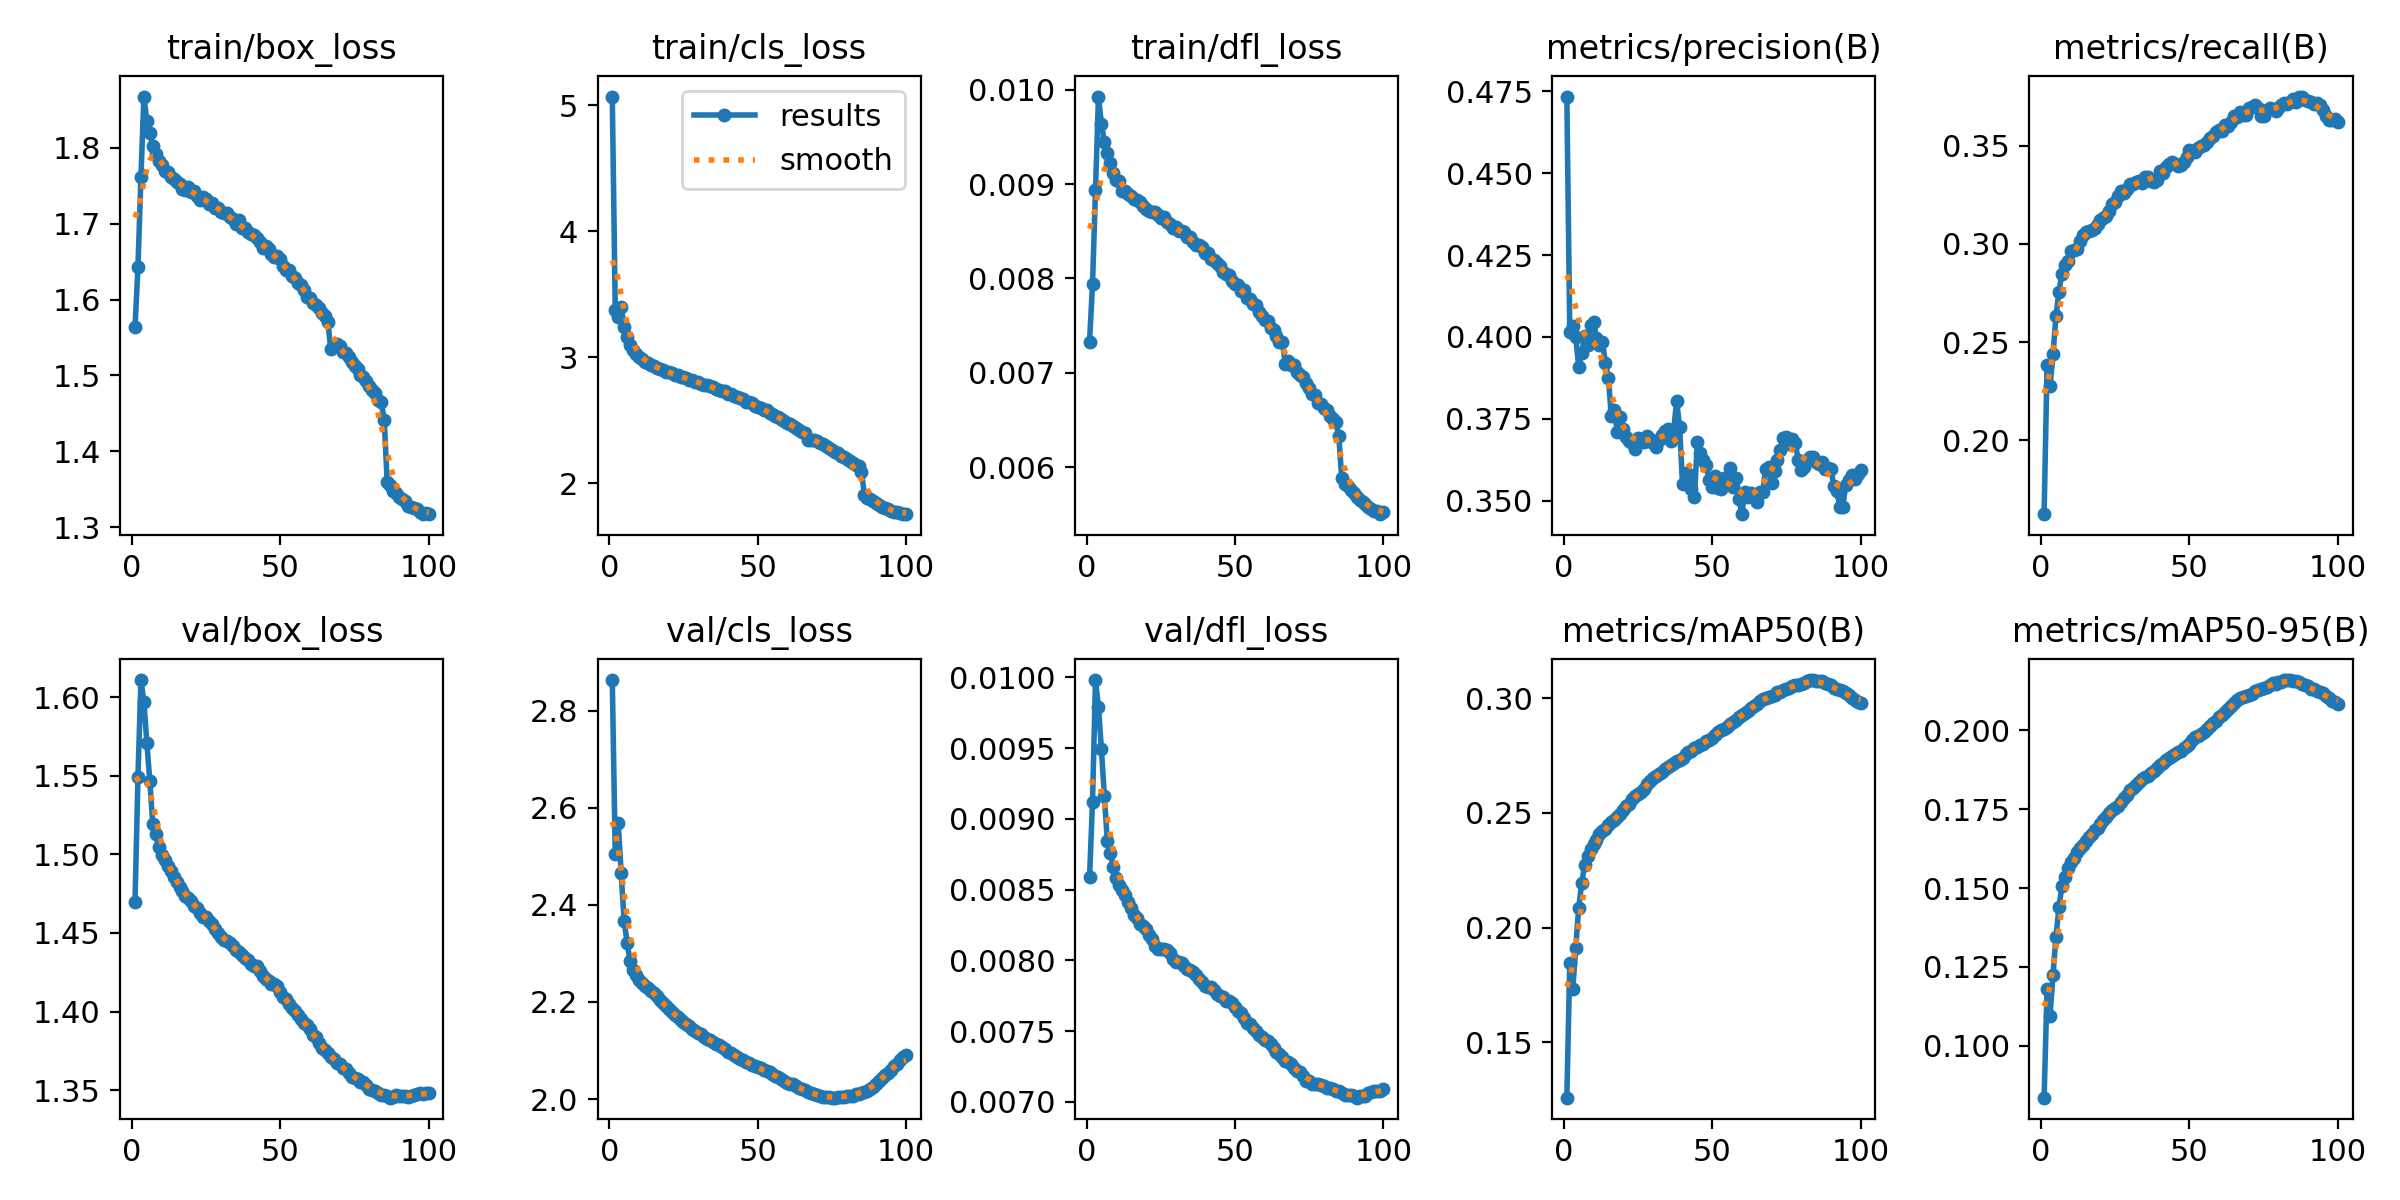

The file beside this chart, header and first rows:
epoch, time, train/box_loss, train/cls_loss, train/dfl_loss, metrics/precision(B), metrics/recall(B), metrics/mAP50(B), metrics/mAP50-95(B), val/box_loss, val/cls_loss, val/dfl_loss, lr/pg0, lr/pg1, lr/pg2
1, 957.4, 1.563, 5.068, 0.00733, 0.4734, 0.1625, 0.1259, 0.08359, 1.47, 2.863, 0.00859, 0.003332, 0.003332, 0.003332
2, 1872, 1.643, 3.374, 0.00794, 0.4015, 0.2385, 0.1848, 0.118, 1.549, 2.504, 0.00912, 0.006664, 0.006664, 0.006664
3, 2767, 1.761, 3.315, 0.00894, 0.4032, 0.2275, 0.1731, 0.1094, 1.611, 2.569, 0.00998, 0.009989, 0.009989, 0.009989
4, 3668, 1.868, 3.399, 0.00993, 0.3999, 0.244, 0.1913, 0.1226, 1.597, 2.465, 0.00979, 0.009978, 0.009978, 0.009978
5, 4569, 1.835, 3.236, 0.00964, 0.3909, 0.2631, 0.2086, 0.1346, 1.571, 2.367, 0.00949, 0.009961, 0.009961, 0.009961
6, 5468, 1.819, 3.157, 0.00945, 0.3951, 0.2757, 0.2195, 0.1439, 1.546, 2.322, 0.00916, 0.009939, 0.009939, 0.009939
7, 6371, 1.803, 3.097, 0.00933, 0.4002, 0.2848, 0.2273, 0.1506, 1.519, 2.283, 0.00884, 0.009912, 0.009912, 0.009912
8, 7275, 1.792, 3.053, 0.00923, 0.3975, 0.2891, 0.2313, 0.1536, 1.513, 2.266, 0.00876, 0.009881, 0.009881, 0.009881
9, 8179, 1.782, 3.025, 0.00912, 0.4036, 0.2912, 0.2342, 0.1564, 1.505, 2.255, 0.00866, 0.009844, 0.009844, 0.009844
10, 9082, 1.777, 2.999, 0.00905, 0.4046, 0.2961, 0.2365, 0.1583, 1.5, 2.246, 0.00858, 0.009803, 0.009803, 0.009803
11, 9985, 1.769, 2.983, 0.00903, 0.3996, 0.2968, 0.2381, 0.1595, 1.496, 2.24, 0.00853, 0.009758, 0.009758, 0.009758
12, 10889, 1.768, 2.958, 0.00893, 0.3974, 0.2976, 0.2408, 0.1615, 1.493, 2.233, 0.0085, 0.009707, 0.009707, 0.009707
13, 11790, 1.762, 2.954, 0.00893, 0.3986, 0.3016, 0.2422, 0.1627, 1.489, 2.229, 0.00846, 0.009652, 0.009652, 0.009652
14, 12694, 1.759, 2.937, 0.0089, 0.3921, 0.3047, 0.2432, 0.1636, 1.486, 2.223, 0.00841, 0.009593, 0.009593, 0.009593
15, 13604, 1.754, 2.926, 0.00887, 0.3874, 0.3059, 0.2446, 0.1648, 1.482, 2.218, 0.00837, 0.009529, 0.009529, 0.009529
16, 14509, 1.752, 2.912, 0.00884, 0.3759, 0.3063, 0.2462, 0.1663, 1.479, 2.212, 0.00832, 0.00946, 0.00946, 0.00946
17, 15415, 1.746, 2.906, 0.00883, 0.3777, 0.307, 0.247, 0.1671, 1.477, 2.205, 0.0083, 0.009388, 0.009388, 0.009388
18, 16320, 1.745, 2.897, 0.00881, 0.3711, 0.308, 0.2483, 0.1683, 1.474, 2.198, 0.00826, 0.009311, 0.009311, 0.009311
19, 17221, 1.748, 2.884, 0.00877, 0.3755, 0.3101, 0.2497, 0.1691, 1.472, 2.191, 0.00824, 0.009229, 0.009229, 0.009229
20, 18126, 1.742, 2.879, 0.00874, 0.3718, 0.3121, 0.2512, 0.1704, 1.47, 2.185, 0.00822, 0.009144, 0.009144, 0.009144
21, 19028, 1.742, 2.87, 0.00872, 0.3695, 0.3132, 0.2528, 0.1715, 1.467, 2.18, 0.00818, 0.009055, 0.009055, 0.009055
22, 19930, 1.737, 2.859, 0.00871, 0.3682, 0.3144, 0.2539, 0.1725, 1.466, 2.174, 0.00815, 0.008961, 0.008961, 0.008961
23, 20832, 1.731, 2.857, 0.00871, 0.3676, 0.3169, 0.2559, 0.1738, 1.463, 2.168, 0.0081, 0.008864, 0.008864, 0.008864
24, 21736, 1.734, 2.845, 0.00867, 0.3659, 0.3203, 0.2575, 0.1749, 1.46, 2.163, 0.00808, 0.008763, 0.008763, 0.008763
25, 22640, 1.733, 2.841, 0.00864, 0.3693, 0.3213, 0.2582, 0.1753, 1.46, 2.159, 0.00808, 0.008658, 0.008658, 0.008658
26, 23542, 1.726, 2.833, 0.00865, 0.3686, 0.3242, 0.2591, 0.1762, 1.458, 2.154, 0.00808, 0.00855, 0.00855, 0.00855
27, 24446, 1.727, 2.82, 0.0086, 0.368, 0.3266, 0.2605, 0.1772, 1.456, 2.15, 0.00807, 0.008439, 0.008439, 0.008439
28, 25350, 1.72, 2.814, 0.00858, 0.3698, 0.3257, 0.2625, 0.1786, 1.452, 2.145, 0.00805, 0.008323, 0.008323, 0.008323
29, 26252, 1.721, 2.805, 0.00854, 0.3689, 0.3278, 0.2639, 0.1796, 1.45, 2.14, 0.00801, 0.008205, 0.008205, 0.008205
30, 27153, 1.715, 2.8, 0.00855, 0.3677, 0.3306, 0.2653, 0.181, 1.448, 2.137, 0.00799, 0.008084, 0.008084, 0.008084
31, 28052, 1.714, 2.789, 0.0085, 0.3664, 0.3305, 0.2661, 0.1816, 1.446, 2.134, 0.00799, 0.00796, 0.00796, 0.00796
32, 28952, 1.713, 2.781, 0.0085, 0.3685, 0.3317, 0.267, 0.1825, 1.445, 2.128, 0.00798, 0.007832, 0.007832, 0.007832
33, 29852, 1.708, 2.774, 0.00849, 0.3701, 0.3321, 0.2679, 0.1836, 1.443, 2.124, 0.00796, 0.007702, 0.007702, 0.007702
34, 30754, 1.706, 2.769, 0.00844, 0.3711, 0.3307, 0.2693, 0.1846, 1.441, 2.121, 0.00794, 0.00757, 0.00757, 0.00757
35, 31655, 1.7, 2.76, 0.00844, 0.3717, 0.3338, 0.2699, 0.1851, 1.439, 2.117, 0.00793, 0.007435, 0.007435, 0.007435
36, 32558, 1.704, 2.746, 0.00839, 0.368, 0.3339, 0.2707, 0.1856, 1.438, 2.114, 0.00792, 0.007297, 0.007297, 0.007297
37, 33459, 1.695, 2.737, 0.00835, 0.3712, 0.3322, 0.2717, 0.1866, 1.436, 2.111, 0.0079, 0.007158, 0.007158, 0.007158
38, 34352, 1.694, 2.734, 0.00835, 0.3804, 0.3314, 0.2726, 0.1871, 1.434, 2.107, 0.00787, 0.007016, 0.007016, 0.007016
39, 35240, 1.688, 2.727, 0.00833, 0.3726, 0.3322, 0.2732, 0.188, 1.433, 2.103, 0.00785, 0.006872, 0.006872, 0.006872
40, 36130, 1.687, 2.71, 0.00827, 0.355, 0.3369, 0.2742, 0.1888, 1.431, 2.098, 0.00782, 0.006727, 0.006727, 0.006727
41, 37045, 1.685, 2.703, 0.00827, 0.3586, 0.3359, 0.2756, 0.1895, 1.429, 2.094, 0.00781, 0.00658, 0.00658, 0.00658
42, 37946, 1.681, 2.689, 0.00821, 0.3582, 0.339, 0.2766, 0.1905, 1.429, 2.09, 0.00781, 0.006431, 0.006431, 0.006431
43, 38859, 1.676, 2.683, 0.0082, 0.3536, 0.3404, 0.2771, 0.1912, 1.426, 2.087, 0.00779, 0.006281, 0.006281, 0.006281
44, 39772, 1.667, 2.673, 0.00816, 0.351, 0.3416, 0.2782, 0.192, 1.423, 2.083, 0.00776, 0.00613, 0.00613, 0.00613
45, 40689, 1.67, 2.665, 0.00813, 0.3678, 0.3408, 0.2786, 0.1924, 1.421, 2.08, 0.00775, 0.005978, 0.005978, 0.005978
46, 41597, 1.667, 2.644, 0.00807, 0.3644, 0.3398, 0.2795, 0.1932, 1.419, 2.077, 0.00774, 0.005824, 0.005824, 0.005824
47, 42497, 1.66, 2.644, 0.00805, 0.3625, 0.34, 0.2803, 0.1935, 1.417, 2.074, 0.00771, 0.00567, 0.00567, 0.00567
48, 43398, 1.656, 2.632, 0.00804, 0.361, 0.3417, 0.2814, 0.1943, 1.418, 2.07, 0.00771, 0.005516, 0.005516, 0.005516
49, 44297, 1.658, 2.614, 0.00797, 0.3561, 0.3444, 0.2818, 0.195, 1.416, 2.067, 0.0077, 0.005361, 0.005361, 0.005361
50, 45194, 1.653, 2.604, 0.00794, 0.3541, 0.3477, 0.2827, 0.1958, 1.412, 2.065, 0.00767, 0.005205, 0.005205, 0.005205
51, 46094, 1.644, 2.595, 0.00793, 0.3575, 0.3472, 0.2841, 0.1969, 1.409, 2.064, 0.00764, 0.00505, 0.00505, 0.00505
52, 46995, 1.639, 2.577, 0.00787, 0.3538, 0.3468, 0.2852, 0.1978, 1.408, 2.06, 0.00763, 0.004895, 0.004895, 0.004895
53, 47898, 1.639, 2.579, 0.00788, 0.3534, 0.3489, 0.2863, 0.1983, 1.405, 2.058, 0.00759, 0.004739, 0.004739, 0.004739
54, 48800, 1.631, 2.556, 0.00779, 0.3569, 0.3499, 0.2867, 0.1987, 1.402, 2.055, 0.00756, 0.004584, 0.004584, 0.004584
55, 49699, 1.629, 2.547, 0.00778, 0.3554, 0.3504, 0.2876, 0.1995, 1.4, 2.051, 0.00755, 0.00443, 0.00443, 0.00443
56, 50597, 1.621, 2.535, 0.00773, 0.36, 0.3518, 0.2887, 0.2006, 1.398, 2.047, 0.00752, 0.004276, 0.004276, 0.004276
57, 51496, 1.619, 2.526, 0.00772, 0.354, 0.3537, 0.2898, 0.2014, 1.395, 2.045, 0.0075, 0.004122, 0.004122, 0.004122
58, 52395, 1.613, 2.506, 0.00764, 0.357, 0.3549, 0.2905, 0.2022, 1.393, 2.041, 0.00747, 0.00397, 0.00397, 0.00397
59, 53293, 1.604, 2.49, 0.0076, 0.3506, 0.3567, 0.2917, 0.203, 1.391, 2.037, 0.00746, 0.003819, 0.003819, 0.003819
60, 54193, 1.602, 2.477, 0.00756, 0.3458, 0.3579, 0.2928, 0.2042, 1.389, 2.033, 0.00744, 0.003669, 0.003669, 0.003669
... 40 more rows
